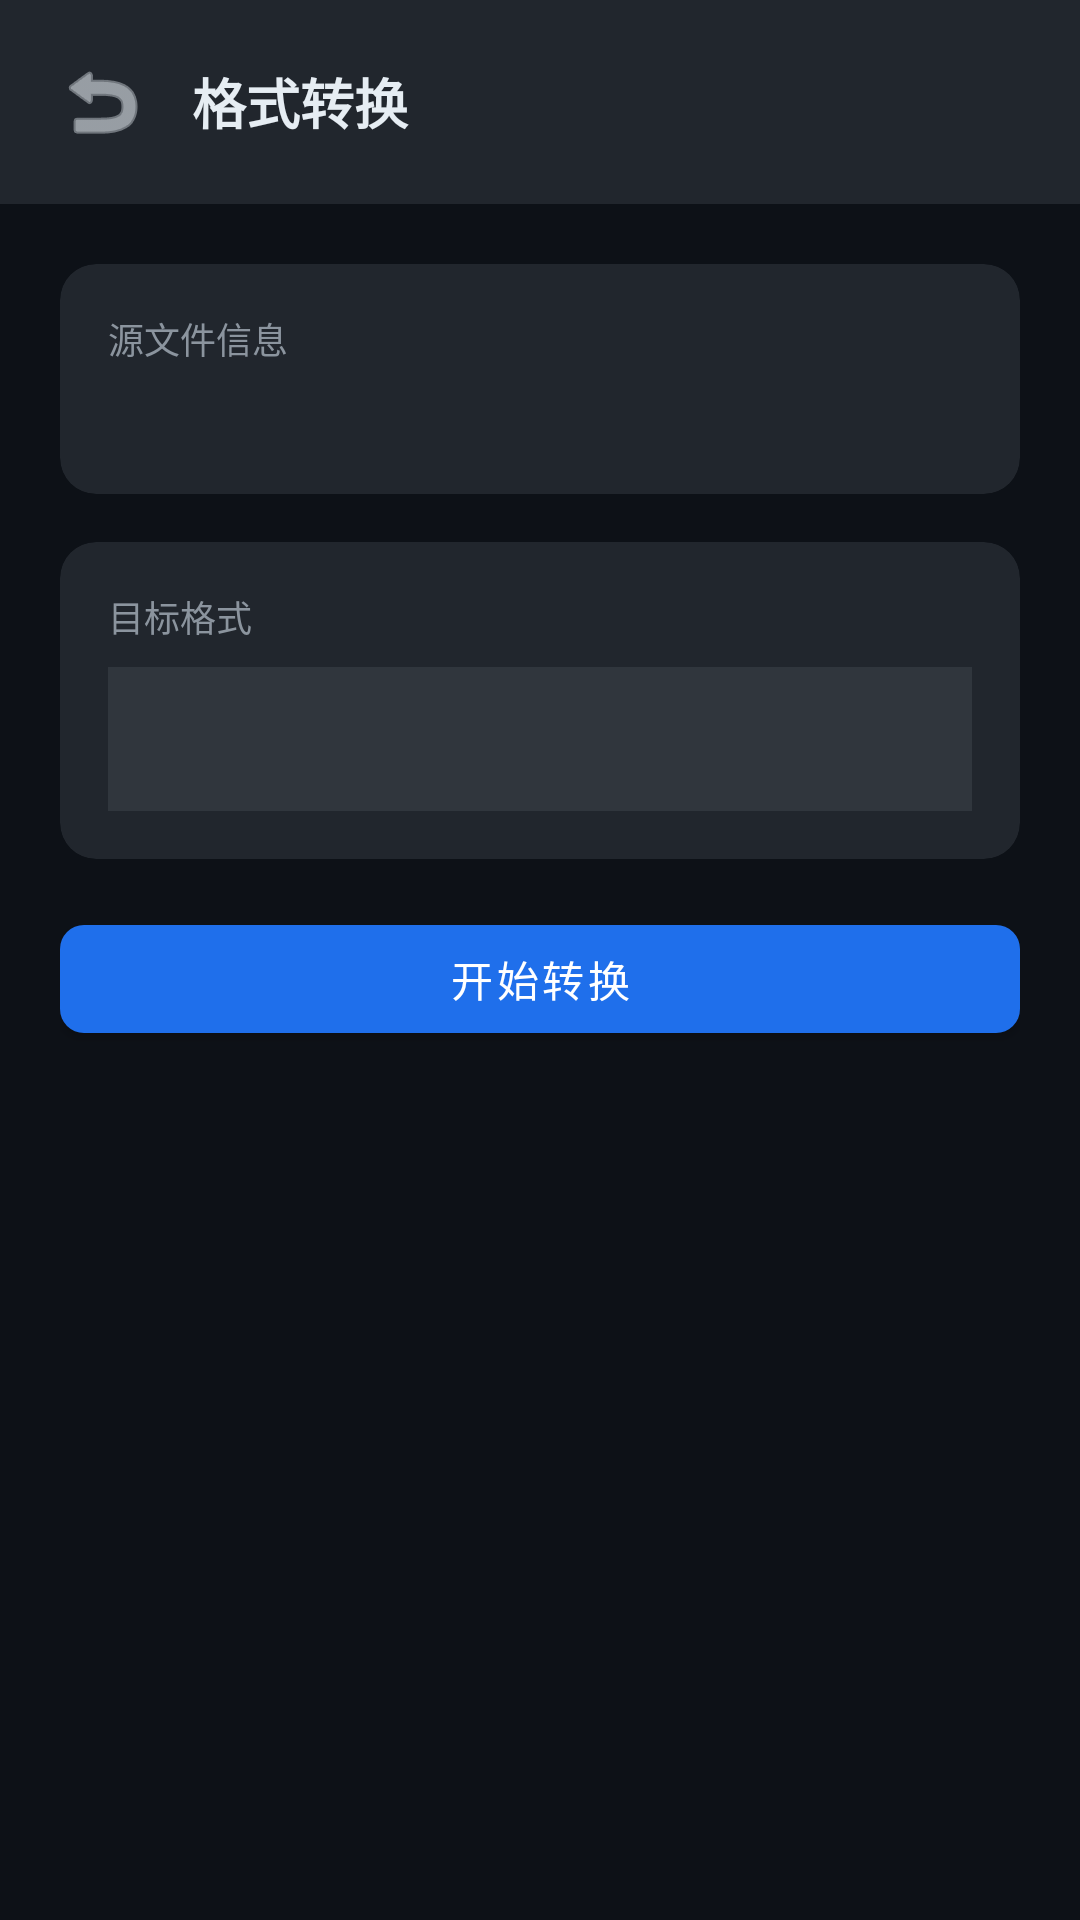

This screen was rendered from an Android layout file. Write that file and the resources it references.
<!-- AndroidManifest.xml: application theme Theme.WifiAnalyzer -->
<!-- res/layout/activity_convert.xml -->
<?xml version="1.0" encoding="utf-8"?>
<LinearLayout xmlns:android="http://schemas.android.com/apk/res/android"
    xmlns:app="http://schemas.android.com/apk/res-auto"
    android:layout_width="match_parent"
    android:layout_height="match_parent"
    android:orientation="vertical"
    android:background="#FF0D1117">

    <LinearLayout
        android:layout_width="match_parent"
        android:layout_height="wrap_content"
        android:orientation="horizontal"
        android:gravity="center_vertical"
        android:padding="16dp"
        android:background="#FF21262D">

        <ImageButton
            android:id="@+id/btnBack"
            android:layout_width="36dp"
            android:layout_height="36dp"
            android:src="@android:drawable/ic_menu_revert"
            android:background="?attr/selectableItemBackgroundBorderless"
            android:contentDescription="返回"
            app:tint="#FFE6EDF3" />

        <TextView
            android:layout_width="0dp"
            android:layout_height="wrap_content"
            android:layout_weight="1"
            android:text="格式转换"
            android:textSize="18sp"
            android:textColor="#FFE6EDF3"
            android:textStyle="bold"
            android:layout_marginStart="12dp" />
    </LinearLayout>

    <LinearLayout
        android:layout_width="match_parent"
        android:layout_height="0dp"
        android:layout_weight="1"
        android:orientation="vertical"
        android:padding="20dp">

        <com.google.android.material.card.MaterialCardView
            android:layout_width="match_parent"
            android:layout_height="wrap_content"
            app:cardBackgroundColor="#FF21262D"
            app:cardCornerRadius="12dp"
            app:cardElevation="0dp"
            android:layout_marginBottom="16dp">

            <LinearLayout
                android:layout_width="match_parent"
                android:layout_height="wrap_content"
                android:orientation="vertical"
                android:padding="16dp">

                <TextView
                    android:layout_width="wrap_content"
                    android:layout_height="wrap_content"
                    android:text="源文件信息"
                    android:textSize="12sp"
                    android:textColor="#FF8B949E"
                    android:layout_marginBottom="8dp" />

                <TextView
                    android:id="@+id/tvSourceInfo"
                    android:layout_width="match_parent"
                    android:layout_height="wrap_content"
                    android:textColor="#FFE6EDF3"
                    android:textSize="14sp" />
            </LinearLayout>
        </com.google.android.material.card.MaterialCardView>

        <com.google.android.material.card.MaterialCardView
            android:layout_width="match_parent"
            android:layout_height="wrap_content"
            app:cardBackgroundColor="#FF21262D"
            app:cardCornerRadius="12dp"
            app:cardElevation="0dp"
            android:layout_marginBottom="16dp">

            <LinearLayout
                android:layout_width="match_parent"
                android:layout_height="wrap_content"
                android:orientation="vertical"
                android:padding="16dp">

                <TextView
                    android:layout_width="wrap_content"
                    android:layout_height="wrap_content"
                    android:text="目标格式"
                    android:textSize="12sp"
                    android:textColor="#FF8B949E"
                    android:layout_marginBottom="8dp" />

                <Spinner
                    android:id="@+id/spinnerTarget"
                    android:layout_width="match_parent"
                    android:layout_height="48dp"
                    android:background="#FF30363D"
                    android:paddingHorizontal="12dp" />
            </LinearLayout>
        </com.google.android.material.card.MaterialCardView>

        <com.google.android.material.button.MaterialButton
            android:id="@+id/btnStartConvert"
            android:layout_width="match_parent"
            android:layout_height="48dp"
            android:text="开始转换"
            android:textAllCaps="false"
            app:backgroundTint="#FF1F6FEB"
            app:cornerRadius="8dp"
            android:layout_marginBottom="16dp" />

        <TextView
            android:id="@+id/tvConvertResult"
            android:layout_width="match_parent"
            android:layout_height="wrap_content"
            android:fontFamily="monospace"
            android:textSize="12sp"
            android:textColor="#FF3FB950"
            android:background="#FF161B22"
            android:padding="12dp"
            android:visibility="gone" />
    </LinearLayout>
</LinearLayout>
<!-- resources referenced by this layout -->
<resources>
  <style name="Theme.WifiAnalyzer" parent="Theme.MaterialComponents.DayNight.NoActionBar">
          <item name="colorPrimary">#FF2563EB</item>
          <item name="colorPrimaryVariant">#FF1D4ED8</item>
          <item name="colorOnPrimary">#FFFFFFFF</item>
          <item name="android:colorBackground">#FFF1F5F9</item>
          <item name="colorSurface">#FFFFFFFF</item>
          <item name="colorOnSurface">#FF1E293B</item>
          <item name="colorSecondary">#FF16A34A</item>
          <item name="colorOnSecondary">#FFFFFFFF</item>
          <item name="android:statusBarColor">#FFF1F5F9</item>
          <item name="android:navigationBarColor">#FFF1F5F9</item>
          <item name="android:windowLightStatusBar">true</item>
      </style>
</resources>
